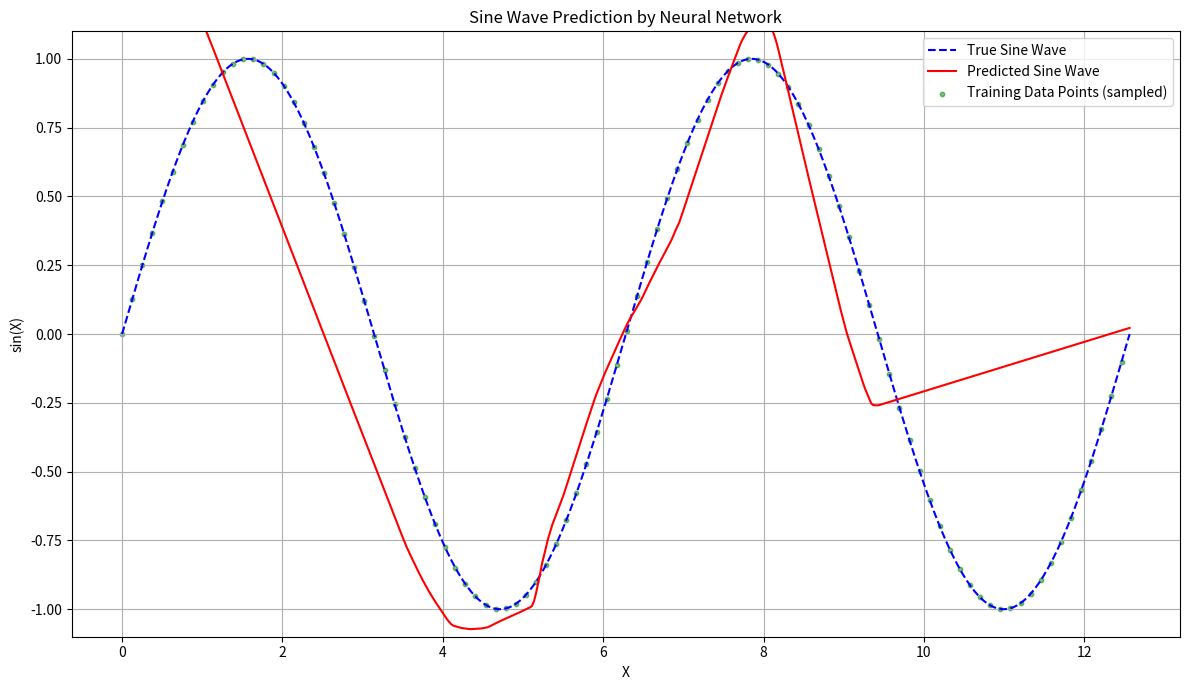

This figure's Python source:
import numpy as np
import matplotlib.pyplot as plt
# If you have Neuralnetwork.py, you would typically import it like:
# import Neuralnetwork as nn


"""layer_dense class"""
class Layer_Dense:
    def __init__(self, n_inputs, n_neurons):
        self.weights = np.random.randn(n_inputs, n_neurons) * np.sqrt(2 / n_inputs)
        self.biases = np.zeros((1, n_neurons))

    def forward(self, X):
        self.inputs = X
        self.output = np.dot(X, self.weights) + self.biases
        return self.output

    def backward(self, dvalues):
        self.dweights = np.dot(self.inputs.T, dvalues)
        self.dbiases = np.sum(dvalues, axis=0, keepdims=True)
        self.dinputs = np.dot(dvalues, self.weights.T)
        return self.dinputs

    def normalization(self):
        pass

"""Loss classes"""
class Loss:
    def calculate(self, output, y):
        sample_losses = self.forward(output, y)
        self.data_loss = np.mean(sample_losses)
        return self.data_loss

class loss_mse(Loss):
    def forward(self, y_pred, y_true):
        self.diff = (y_pred - y_true)
        self.output = self.diff**2
        return self.output

    def backward(self, dvalues=None, y_true=None):
        self.dinputs = 2 * self.diff / np.size(self.output)
        return self.dinputs

class loss_CategoricalCrossEntropy(Loss):
    def forward(self, y_pred, y_true):
        samples = len(y_pred)
        y_clipped = np.clip(y_pred, 1e-7, 1 - 1e-7)

        if len(y_true.shape) == 1:
            correct_conf = y_clipped[range(samples), y_true]
        elif len(y_true.shape) == 2:
            correct_conf = np.sum(y_clipped * y_true, axis=1)
        
        self.output = -np.log(correct_conf)
        return self.output

    def backward(self, dvalues, y_true):
        samples = len(dvalues)
        labels = len(dvalues[0])

        if len(y_true.shape) == 1:
            y_true = np.eye(labels)[y_true]

        self.dinputs = -y_true / dvalues
        self.dinputs = self.dinputs / samples
        return self.dinputs

"""Activation classes"""
class Activation_ReLU:
    def forward(self, inputs):
        self.inputs = inputs
        self.output = np.maximum(0, inputs)
        return self.output

    def backward(self, dvalues):
        self.dinputs = dvalues.copy()
        self.dinputs[self.inputs <= 0] = 0
        return self.dinputs
 
class Activation_Softmax:
    def forward(self, inputs):
        exp_values = np.exp(inputs - np.max(inputs, axis=1, keepdims=True))
        probabilities = exp_values / np.sum(exp_values, axis=1, keepdims=True)
        self.output = probabilities
        return self.output

    def backward(self, dvalues):
        return self # Not typically used alone for backward in a classification context

class Activation_SoftMax_crosscategorical_loss(Loss):
    def __init__(self):
        self.activation = Activation_Softmax()
        self.loss = loss_CategoricalCrossEntropy()

    def forward(self, inputs, y_true):
        self.activation.forward(inputs)
        self.output = self.activation.output
        return self.loss.calculate(self.output, y_true)

    def backward(self, dvalues, y_true):
        samples = len(dvalues)
        if len(y_true.shape) == 2:
            y_true = np.argmax(y_true, axis=1)

        self.dinputs = dvalues.copy()
        self.dinputs[range(samples), y_true] -= 1
        self.dinputs = self.dinputs / samples
        return self.dinputs

"""Optimizers"""
class optimizer_SGD:
    def __init__(self, learning_rate=1.0, decay=0.0, momentum=0.9):
        self.learning_rate = learning_rate
        self.current_learning_rate = learning_rate
        self.decay = decay
        self.iterations = 0
        self.momentum = momentum

    def pre_update(self):
        if self.decay:
            self.current_learning_rate = self.learning_rate / (1 + self.decay * self.iterations)

    def update(self, layer):
        if self.momentum:
            if not hasattr(layer, 'weight_momentums'):
                layer.weight_momentums = np.zeros_like(layer.weights)
                layer.bias_momentums = np.zeros_like(layer.biases)

            weight_updates = self.momentum * layer.weight_momentums - self.current_learning_rate * layer.dweights
            layer.weight_momentums = weight_updates

            bias_updates = self.momentum * layer.bias_momentums - self.current_learning_rate * layer.dbiases
            layer.bias_momentums = bias_updates
        else:
            weight_updates = -self.current_learning_rate * layer.dweights
            bias_updates = -self.current_learning_rate * layer.dbiases

        layer.weights += weight_updates
        layer.biases += bias_updates

    def post_update(self):
        self.iterations += 1

class optimizer_Adam:
    def __init__(self, learning_rate=0.001, decay=0.0, epsilon=1e-7, beta1=0.9, beta2=0.999):
        self.learning_rate = learning_rate
        self.current_learning_rate = learning_rate
        self.decay = decay
        self.iterations = 0
        self.epsilon = epsilon
        self.beta1 = beta1
        self.beta2 = beta2

    def pre_update(self):
        if self.decay:
            self.current_learning_rate = self.learning_rate / (1 + self.decay * self.iterations)

    def update(self, layer):
        if not hasattr(layer, 'weight_cache'):
            layer.weight_momentums = np.zeros_like(layer.weights)
            layer.weight_cache = np.zeros_like(layer.weights)
            layer.bias_momentums = np.zeros_like(layer.biases)
            layer.bias_cache = np.zeros_like(layer.biases)

        layer.weight_momentums = self.beta1 * layer.weight_momentums + (1 - self.beta1) * layer.dweights
        layer.bias_momentums = self.beta1 * layer.bias_momentums + (1 - self.beta1) * layer.dbiases

        weight_momentums_corrected = layer.weight_momentums / (1 - self.beta1**(self.iterations + 1))
        bias_momentums_corrected = layer.bias_momentums / (1 - self.beta1**(self.iterations + 1))

        layer.weight_cache = self.beta2 * layer.weight_cache + (1 - self.beta2) * layer.dweights**2
        layer.bias_cache = self.beta2 * layer.bias_cache + (1 - self.beta2) * layer.dbiases**2

        weight_cache_corrected = layer.weight_cache / (1 - self.beta2**(self.iterations + 1))
        bias_cache_corrected = layer.bias_cache / (1 - self.beta2**(self.iterations + 1))

        layer.weights += -self.current_learning_rate * weight_momentums_corrected / \
                         (np.sqrt(weight_cache_corrected) + self.epsilon)

        layer.biases += -self.current_learning_rate * bias_momentums_corrected / \
                        (np.sqrt(bias_cache_corrected) + self.epsilon)

    def post_update(self):
        self.iterations += 1



"""Sequential Model Class"""
class Sequential:
    optimizers = {
        'sgd': optimizer_SGD,
        'adam': optimizer_Adam,
    }
    loss_func = {
        'mse': loss_mse,
        'cce': loss_CategoricalCrossEntropy,
        'softmax_cce': Activation_SoftMax_crosscategorical_loss
    }

    def __init__(self, layers: list):
        self.layers = layers
        self.loss = None
        self.optimizer = None
        self.metrics = None #  currently used for nothing lol

    def compile_net(self, optimizer, loss, metrics: list = None, learning_rate=1.0):
        if loss == 'softmax_cce':
            self.loss = self.loss_func['softmax_cce']()
        else:
            self.loss = self.loss_func[loss]()

        self.optimizer = self.optimizers[optimizer](learning_rate=learning_rate)
        self.metrics = metrics # Placeholder, not actively used in training loop yet

    def fit(self, input_data, output_data, epochs=5, batch_size=-1, shuffle_batch=False):
        if self.loss is None or self.optimizer is None:
            raise RuntimeError("Model must be compiled before calling fit().")

        num_samples = input_data.shape[0]
        effective_batch_size = num_samples if batch_size == -1 else batch_size
        
        print(f"Starting training for {epochs} epochs with batch size {effective_batch_size}")

        for epoch in range(epochs):
            self.loss_avg = 0.0
            """these are for accuracy"""
            correct_predictions_epoch = 0
            total_samples_epoch = 0      
            batch_count_this_epoch = 0 
            batches_generator = self._create_batches(input_data, output_data,
                                                      batch_size=batch_size,
                                                      shuffle=shuffle_batch)

            for X_batch, y_true_batch in batches_generator:
                # 1. Forward Pass
                y_pred_batch = self._forward(X_batch)

                # 2. Calculate Loss
                batch_loss = self.loss.calculate(y_pred_batch, y_true_batch)
                self.loss_avg += batch_loss
                
                batch_count_this_epoch+=1
          
                # This logic assumes classification problems where y_pred_batch are probabilities
                # and y_true_batch are one-hot or sparse labels.
                if hasattr(self.loss, 'activation') and isinstance(self.loss.activation, Activation_Softmax):
                    # For classification, we use argmax on the predictions
                    predicted_classes = np.argmax(y_pred_batch, axis=1)
                    
                    # Convert true labels to sparse if they are one-hot encoded
                    if len(y_true_batch.shape) == 2:
                        true_classes = np.argmax(y_true_batch, axis=1)
                    else:
                        true_classes = y_true_batch # Assume sparse if not 2D

                    correct_predictions_batch = np.sum(predicted_classes == true_classes)
                    correct_predictions_epoch += correct_predictions_batch
                    total_samples_epoch += len(X_batch)

                # 4. Backward Pass & Optimizer Update
                self._backward(y_true_batch)
            
            
            if batch_count_this_epoch > 0: # Check if batches were processed
                epoch_loss_avg = self.loss_avg / batch_count_this_epoch
                log_string = f"Epoch {epoch + 1}/{epochs} - Avg Loss: {epoch_loss_avg:.6f}"
                
                if total_samples_epoch > 0: 
                    """only if it was calculated would it enter here"""
                    epoch_accuracy = correct_predictions_epoch / total_samples_epoch
                    log_string += f", Train Accuracy: {epoch_accuracy:.4f}"
                print(log_string)
            else:
                print(f"Epoch {epoch + 1}/{epochs} - No batches processed (check input data/batch size).")

        print("Training complete.")

    def evaluate(self, input_data, output_data):
        y_pred = self._forward(input_data)
        final_loss = self.loss.calculate(y_pred, output_data)
        
        # Also calculate accuracy for evaluation if applicable
        accuracy = 0.0
        if hasattr(self.loss, 'activation') and isinstance(self.loss.activation, Activation_Softmax):
            predicted_classes = np.argmax(y_pred, axis=1)
            if len(output_data.shape) == 2:
                true_classes = np.argmax(output_data, axis=1)
            else:
                true_classes = output_data
            accuracy = np.mean(predicted_classes == true_classes)
            print(f"Evaluation Loss: {final_loss:.6f}, Evaluation Accuracy: {accuracy:.4f}")
        else:
            print(f"Evaluation Loss: {final_loss:.6f}")
        return final_loss, accuracy

    def predict(self, input_data):
        return self._forward(input_data)
    


    def _forward(self, input_data):
        """forward pass"""
        current_output = input_data
        for layer in self.layers:
            current_output = layer.forward(current_output)
        return current_output

    def _backward(self, y_true_batch):
        """ this just does the backward pass"""
        self.loss.backward(self.loss.output, y_true_batch)
        self.optimizer.pre_update()
        current_dvalues = self.loss.dinputs

        for layer in reversed(self.layers):
            layer.backward(current_dvalues)
            current_dvalues = layer.dinputs
            if hasattr(layer, 'weights'):
                self.optimizer.update(layer)
        self.optimizer.post_update()

    def _create_batches(self, input_data, output_data, batch_size=1, shuffle=False):
        num_samples = input_data.shape[0]
        if num_samples != output_data.shape[0]:
            raise ValueError("input_data and output_data must have the same number of samples.")
        if not isinstance(batch_size, int) or (batch_size <= 0 and batch_size != -1):
            raise ValueError("batch_size must be a positive integer or -1.")
        if batch_size == -1:
            batch_size = num_samples
        indices = np.arange(num_samples)
        if shuffle:
            np.random.shuffle(indices)
        for i in range(0, num_samples, batch_size):
            batch_indices = indices[i:i + batch_size]
            x_batch = input_data[batch_indices]
            y_batch = output_data[batch_indices]
            yield x_batch, y_batch

# --- Main Execution / Training Script ---

if __name__ == "__main__":
    """gemini test client
    i was too lazy to do it my self but it is in my notebook file where i did it with a rough draft of the api
    """
    # Define the range for training (e.g., 0 to 4*pi for 2 full cycles)
    # This is crucial for the network to generalize beyond a single cycle.
    train_range_start = 0
    train_range_end = 4 * np.pi # Train on 2 full cycles
    num_train_samples = 500 # More samples for smoother learning over a wider range

    time_train_original_range = np.linspace(train_range_start, train_range_end, num_train_samples, endpoint=True).reshape(-1, 1)
    sine_wave_train = np.sin(time_train_original_range)

    # Scale the input training data to [-1, 1]
    # This mapping is based on the *training data's* range
    time_train_scaled = (time_train_original_range - (train_range_start + train_range_end) / 2) / ((train_range_end - train_range_start) / 2)

    # Model Definition
    model = Sequential([
        Layer_Dense(1, 100),       # Input (1) -> Hidden (100)
        Activation_ReLU(),
        Layer_Dense(100, 100),     # Hidden (100) -> Hidden (100)
        Activation_ReLU(),
        Layer_Dense(100, 1)        # Hidden (100) -> Output (1) - No activation for regression
    ])

    # Model Compilation
    model.compile_net(
        optimizer="adam",
        loss='mse',
        learning_rate=0.001 # Start with a good learning rate. You might fine-tune this.
    )

    # Model Training
    print("\n--- Training Model ---")
    model.fit(time_train_scaled, sine_wave_train, epochs=20, batch_size=1) # Increased epochs significantly

    # --- Prediction Data ---
    # Define the range for prediction (can be wider than training if desired, but expect extrapolation issues)
    # For a good plot, let's predict over the same range as trained or slightly wider.
    predict_range_start = 0
    predict_range_end = 4 * np.pi # Predict over the same 2 cycles
    num_predict_samples = 500 # More points for a smooth prediction curve

    x_predict_original_range = np.linspace(predict_range_start, predict_range_end, num_predict_samples, endpoint=True).reshape(-1, 1)
    y_true_predict = np.sin(x_predict_original_range)

    # Crucial: Apply the SAME scaling transformation as training to prediction inputs.
    # The network expects scaled inputs.
    x_predict_scaled = (x_predict_original_range - (train_range_start + train_range_end) / 2) / ((train_range_end - train_range_start) / 2)


    # Make Predictions
    print("\n--- Making Predictions ---")
    y_predicted = model.predict(x_predict_scaled)

    # Plotting Results
    plt.figure(figsize=(12, 7))
    plt.plot(x_predict_original_range, y_true_predict, label='True Sine Wave', color='blue', linestyle='--')
    plt.plot(x_predict_original_range, y_predicted, label='Predicted Sine Wave', color='red')

    # Plot only a subset of training points if num_train_samples is very large for clarity
    plt.scatter(time_train_original_range[::5], sine_wave_train[::5], label='Training Data Points (sampled)', color='green', s=10, alpha=0.5)

    plt.title('Sine Wave Prediction by Neural Network')
    plt.xlabel('X')
    plt.ylabel('sin(X)')
    plt.legend()
    plt.grid(True)
    plt.ylim(-1.1, 1.1) # Ensure consistent y-axis limits
    plt.tight_layout()
    plt.show()

    # Evaluate final loss on the training data
    print("\n--- Final Evaluation on Training Data ---")
    model.evaluate(time_train_scaled, sine_wave_train)